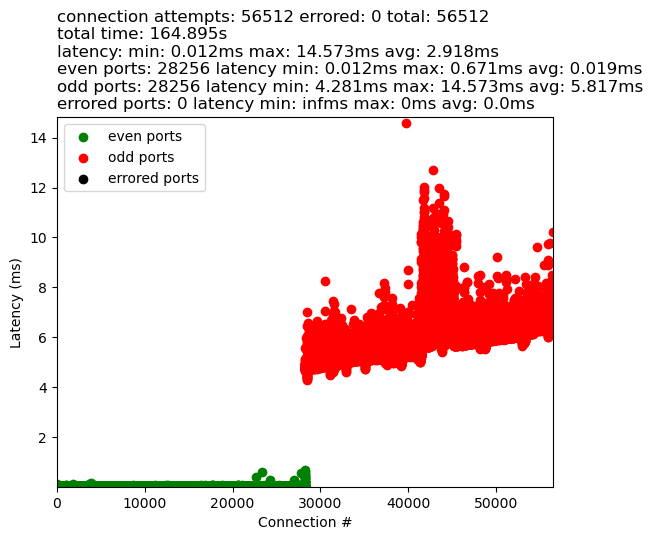

Values plotted in this chart, from the file beside it:
54112, 5.698204040527344e-05
54120, 5.054473876953125e-05
54134, 3.361701965332031e-05
54148, 1.9311904907226562e-05
54154, 3.170967102050781e-05
54170, 3.814697265625e-05
54178, 1.7642974853515625e-05
54180, 3.9577484130859375e-05
54186, 1.8358230590820312e-05
54194, 3.0517578125e-05
54198, 1.7642974853515625e-05
54204, 1.7642974853515625e-05
54208, 1.811981201171875e-05
54214, 1.71661376953125e-05
54228, 3.075599670410156e-05
54232, 1.6689300537109375e-05
54242, 2.8848648071289062e-05
54246, 1.6927719116210938e-05
54262, 2.9325485229492188e-05
54274, 1.6689300537109375e-05
54276, 1.6927719116210938e-05
54288, 1.8358230590820312e-05
54294, 1.6689300537109375e-05
54310, 1.71661376953125e-05
54316, 1.8358230590820312e-05
54322, 1.6689300537109375e-05
54326, 1.6927719116210938e-05
54328, 1.6927719116210938e-05
54336, 1.7642974853515625e-05
54350, 1.7404556274414062e-05
54366, 3.0517578125e-05
54378, 1.621246337890625e-05
54382, 1.621246337890625e-05
54388, 1.6689300537109375e-05
54392, 1.6689300537109375e-05
54396, 1.6450881958007812e-05
54412, 1.6450881958007812e-05
54414, 1.621246337890625e-05
54426, 1.6450881958007812e-05
54430, 1.621246337890625e-05
54436, 1.621246337890625e-05
54448, 1.6689300537109375e-05
54456, 1.71661376953125e-05
54470, 1.621246337890625e-05
54484, 1.5974044799804688e-05
54490, 0.0001051
54504, 1.6450881958007812e-05
54512, 1.5974044799804688e-05
54516, 1.6689300537109375e-05
54530, 1.6450881958007812e-05
54540, 1.621246337890625e-05
54544, 1.621246337890625e-05
54546, 1.6450881958007812e-05
54548, 1.6450881958007812e-05
54564, 1.6450881958007812e-05
54572, 1.621246337890625e-05
54582, 1.621246337890625e-05
54594, 1.71661376953125e-05
54606, 1.4781951904296875e-05
54612, 1.6927719116210938e-05
54614, 1.5974044799804688e-05
... 56,451 more rows
